Labelled photos from "data_m_prep", an image-classification folder in Mpasiowiec/Analiza-obrazu-i-diagnozowanie-cukrzycy-na-podstawie-zdjec-dna-oka. The possible labels are: control healthy eye, diabetic retina.

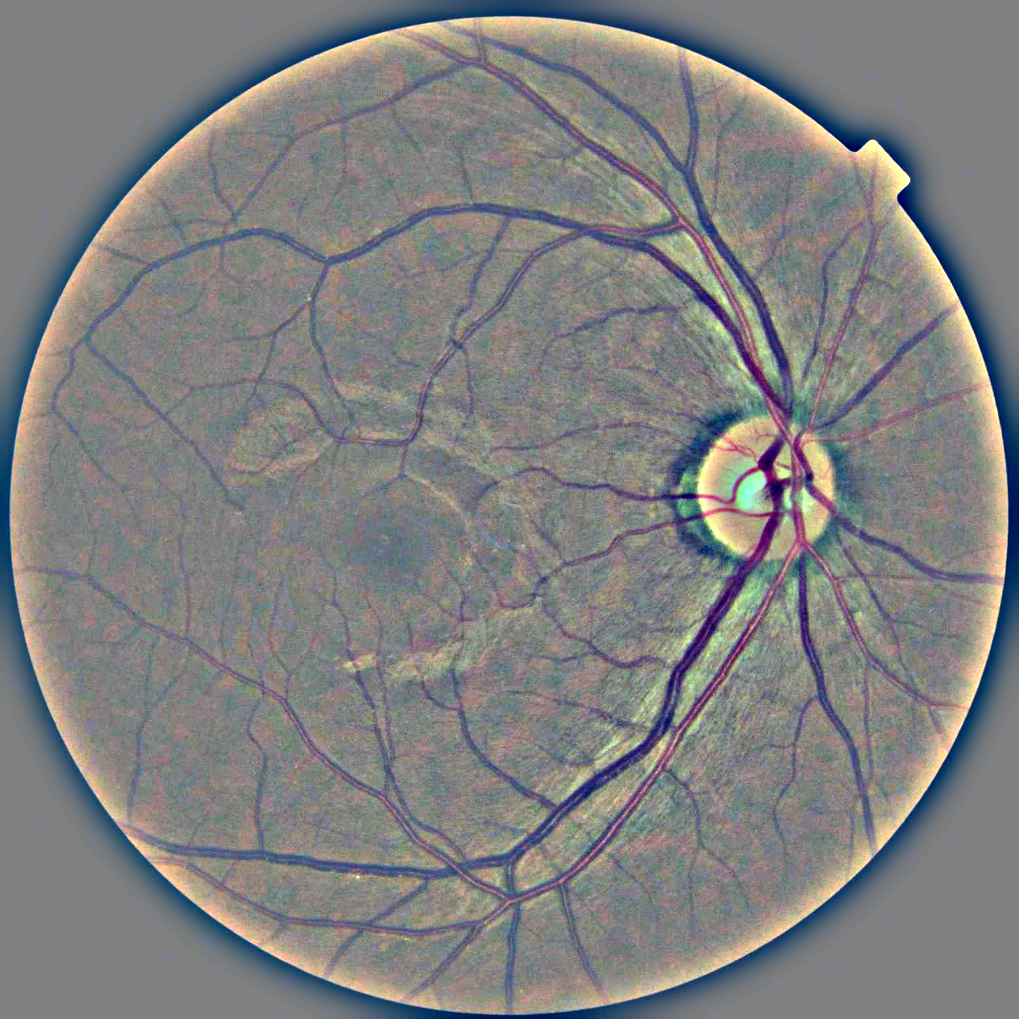
Label: diabetic retina

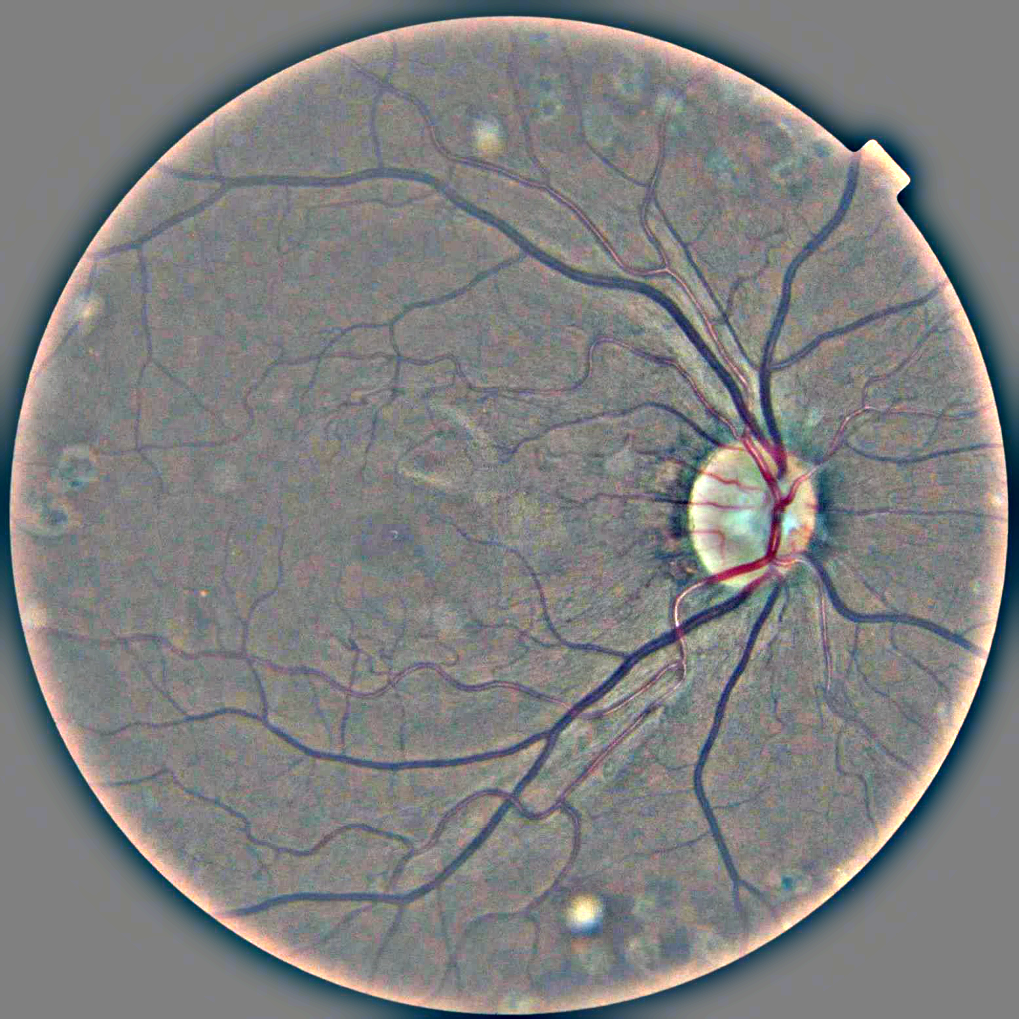
Label: diabetic retina

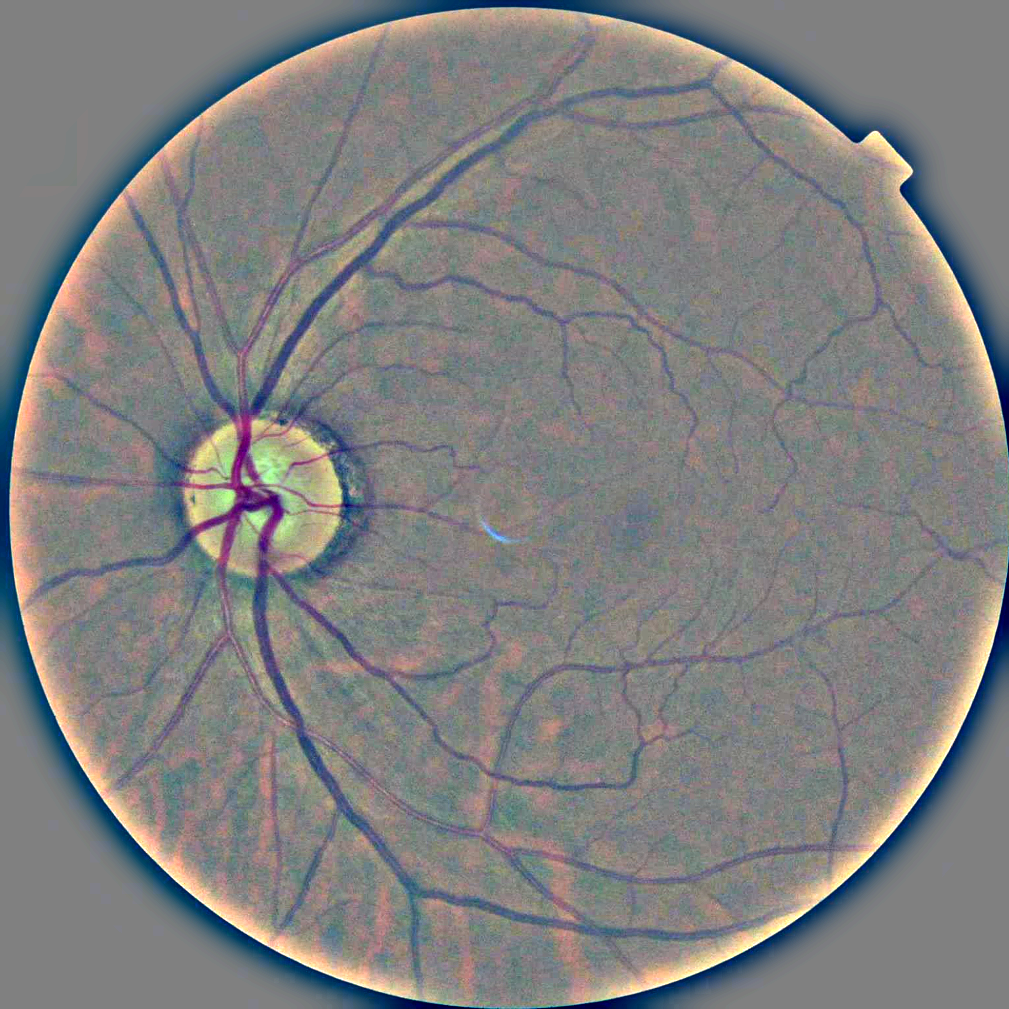
Label: control healthy eye

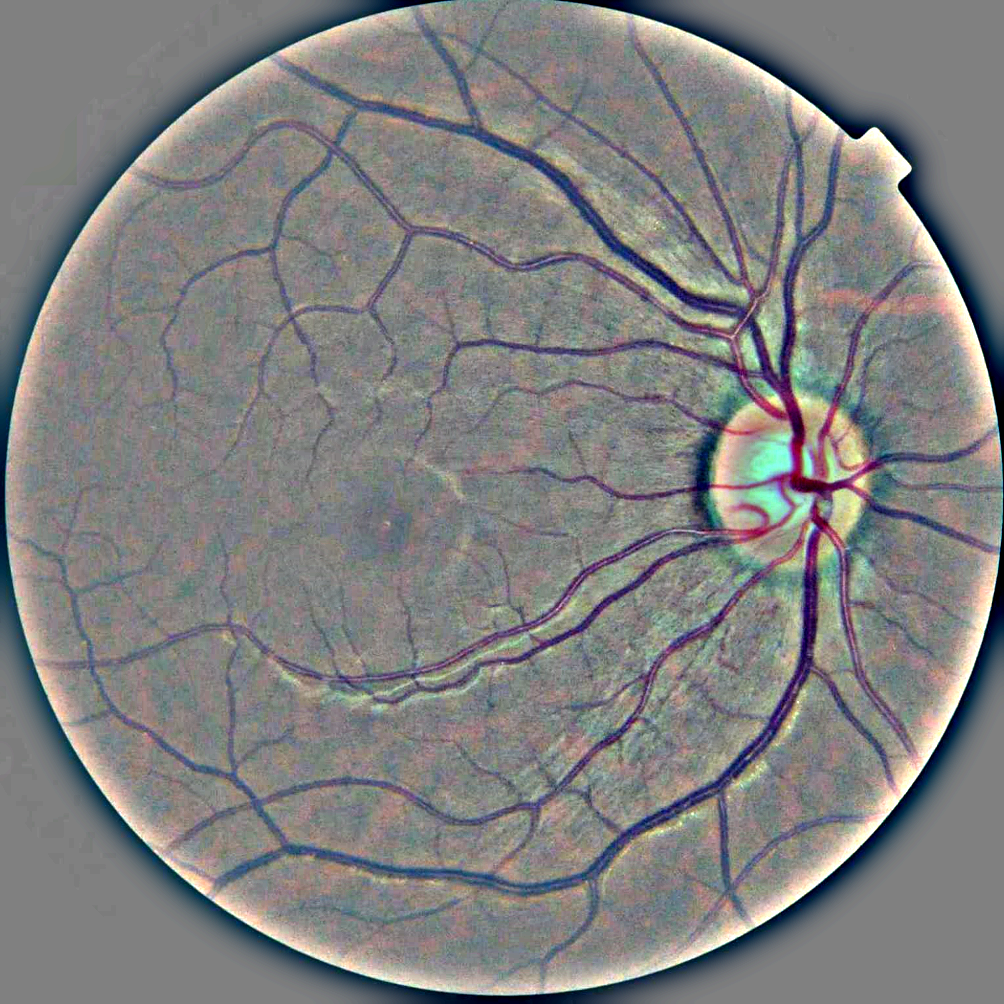
Label: control healthy eye

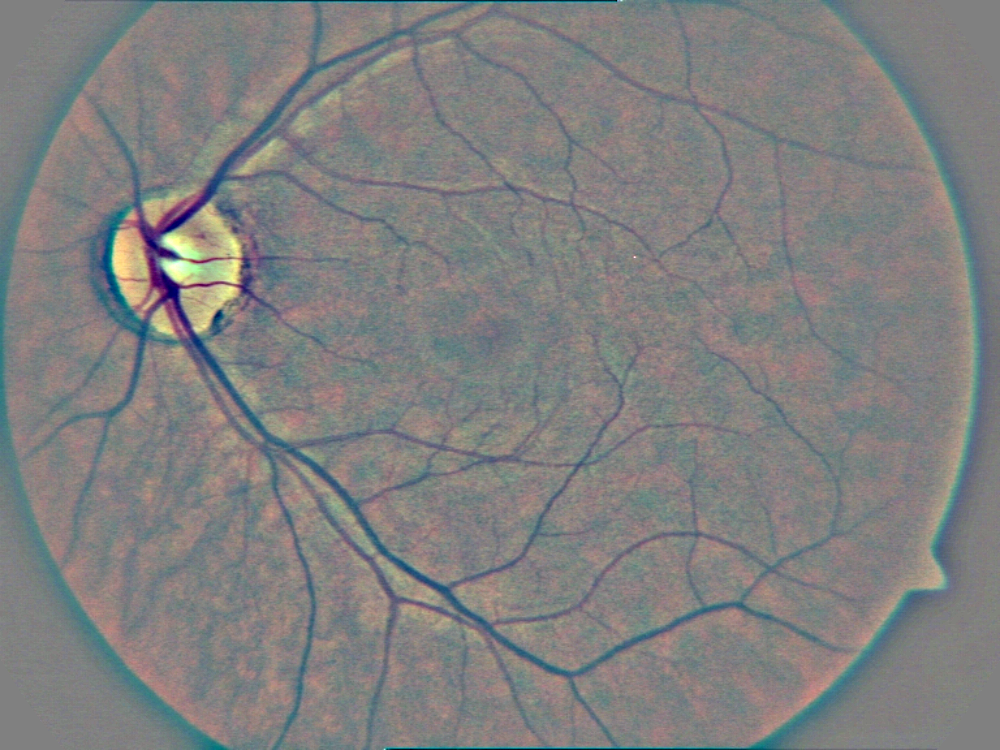
Label: control healthy eye

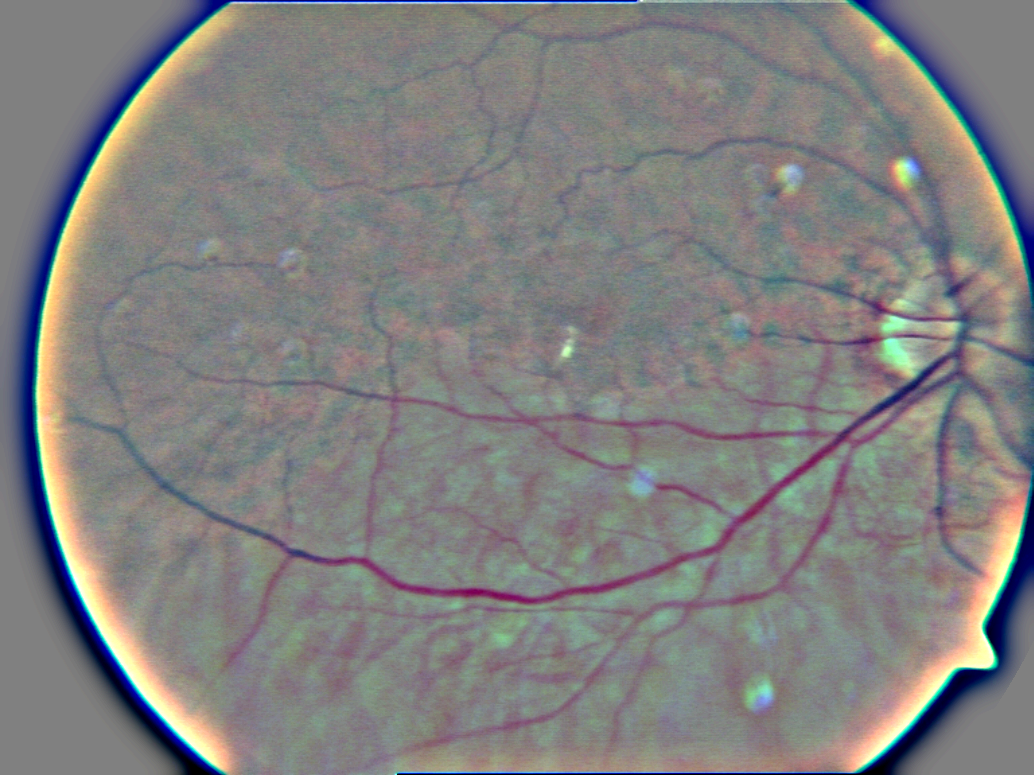
Label: diabetic retina
